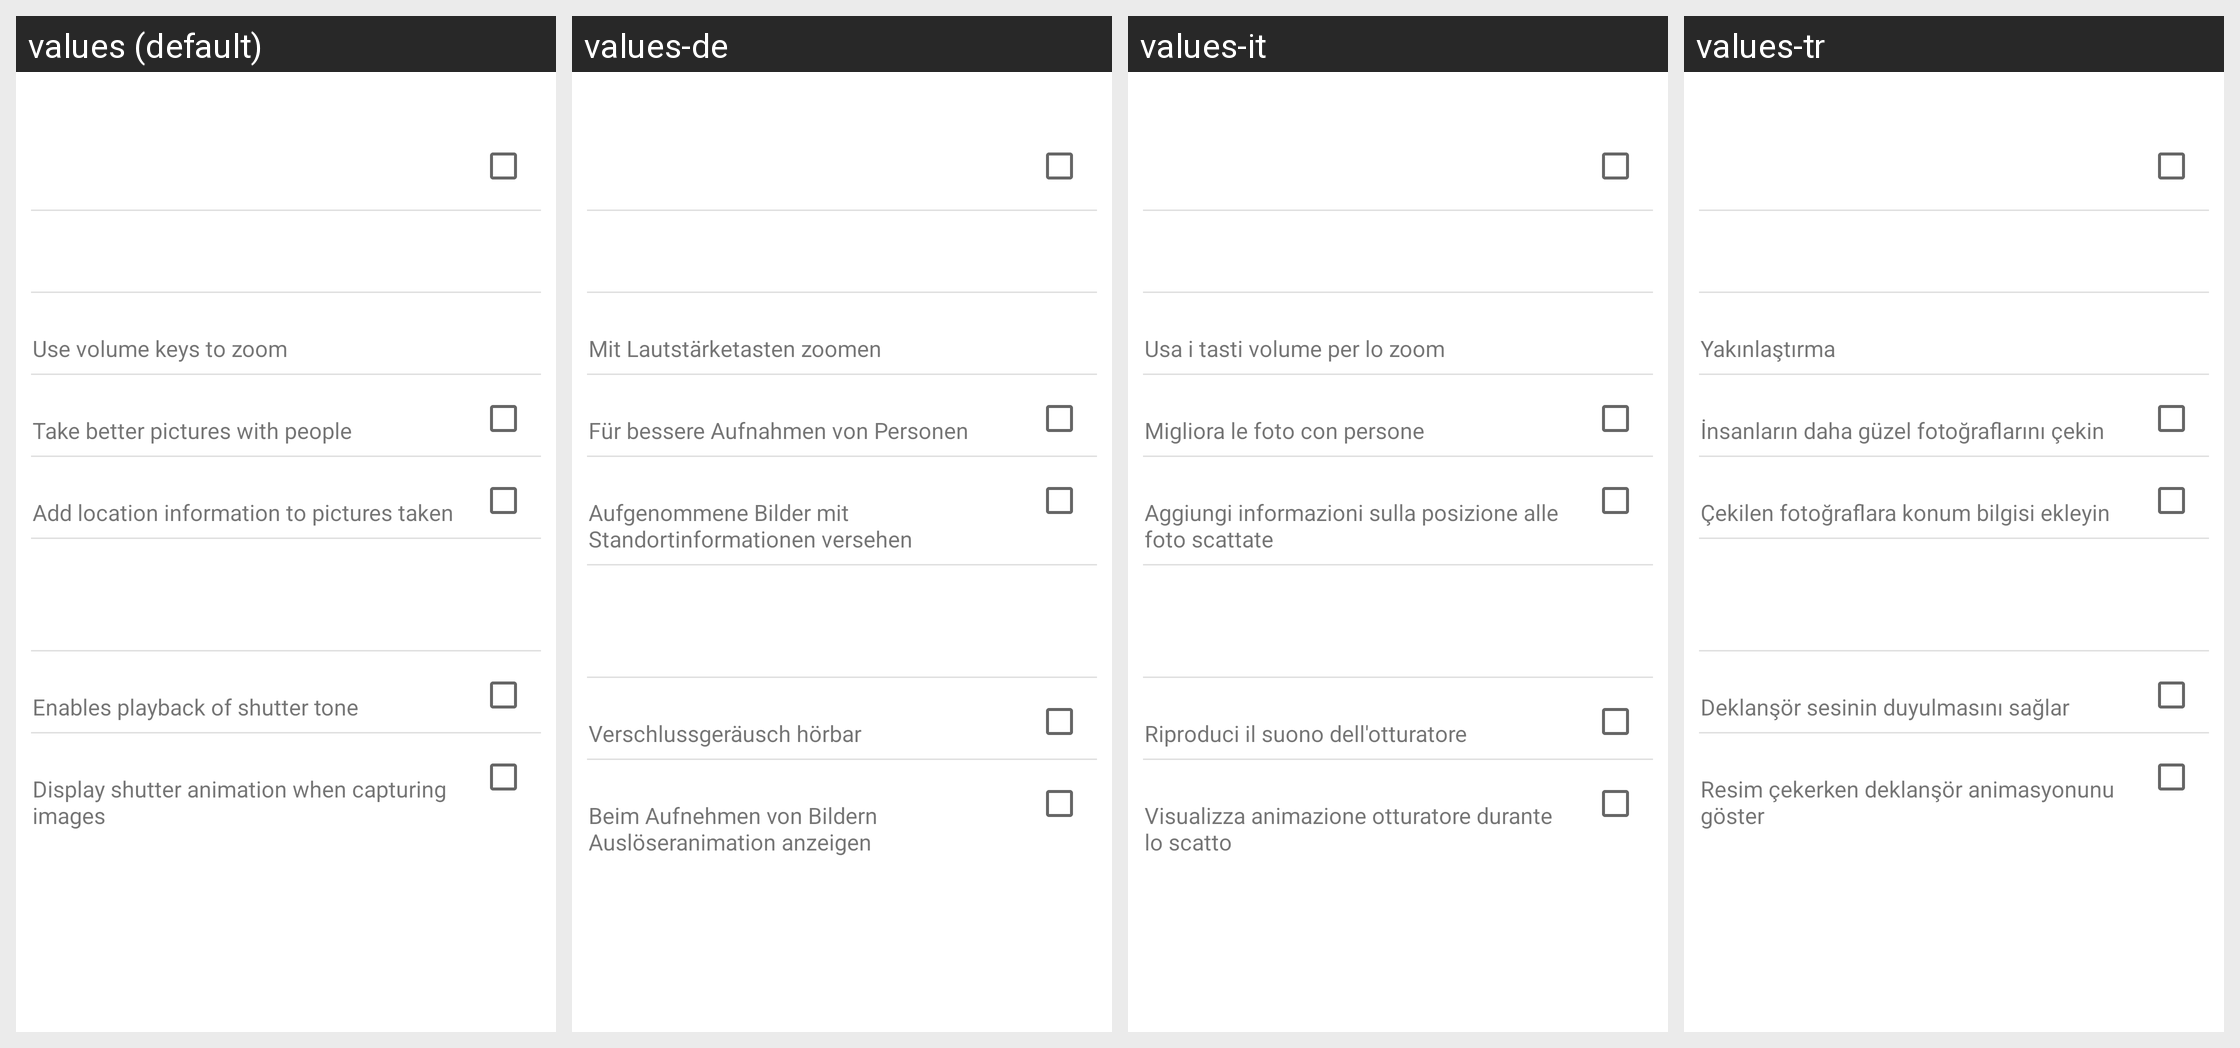

For this localized Android screen grid, give each drawn string resource with its value in every locale shown.
Android screen res/layout/settingsdialog.xml rendered under 4 locales, left to right: values (default), values-de, values-it, values-tr. Device: Nexus 5 (rendered at 1080×1920; each locale shown at half size, 540×960, under a caption strip naming it); theme Theme.MaterialComponents.DayNight.NoActionBar.
Other locales in the repository, not shown: values-da, values-el, values-en-rGB, values-es, values-es-rUS, values-fi, values-fr, values-nb, values-nl, values-pl, values-pt, values-pt-rPT, values-sv, values-zh-rCN, values-zh-rTW.
Strings drawn on this screen, with the default value and each locale's value (text and hints the layout hard-codes, and strings that could not be matched under every locale, appear in the picture but are not listed):

setting_volumeKeyFunctionExp
  values: Use volume keys to zoom
  values-de: Mit Lautstärketasten zoomen
  values-it: Usa i tasti volume per lo zoom
  values-tr: Yakınlaştırma

summary_faceDetection
  values: Take better pictures with people
  values-de: Für bessere Aufnahmen von Personen
  values-it: Migliora le foto con persone
  values-tr: İnsanların daha güzel fotoğraflarını çekin

geotag_summary
  values: Add location information to pictures taken
  values-de: Aufgenommene Bilder mit Standortinformationen versehen
  values-it: Aggiungi informazioni sulla posizione alle foto scattate
  values-tr: Çekilen fotoğraflara konum bilgisi ekleyin

summary_shutterTone
  values: Enables playback of shutter tone
  values-de: Verschlussgeräusch hörbar
  values-it: Riproduci il suono dell'otturatore
  values-tr: Deklanşör sesinin duyulmasını sağlar

setting_ShutterAnimSummary
  values: Display shutter animation when capturing images
  values-de: Beim Aufnehmen von Bildern Auslöseranimation anzeigen
  values-it: Visualizza animazione otturatore durante lo scatto
  values-tr: Resim çekerken deklanşör animasyonunu göster
